The GitHub repository mochammadirsyadkurniawan/backend-cp-xray contains a labelled image folder "backend-cp-xray" with 4 categories: kardiomegali, nodul, normal, pneumonia. Examples follow, each with its label.

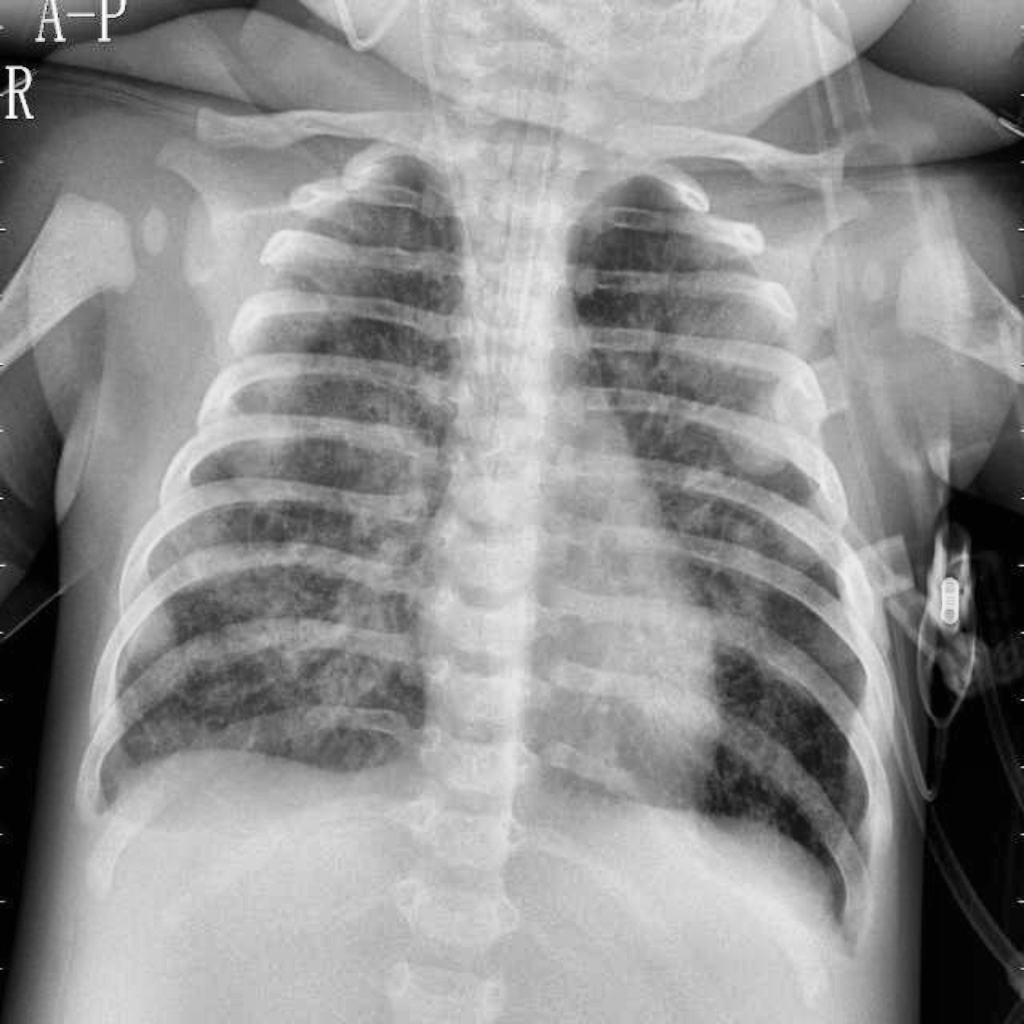
Label: pneumonia

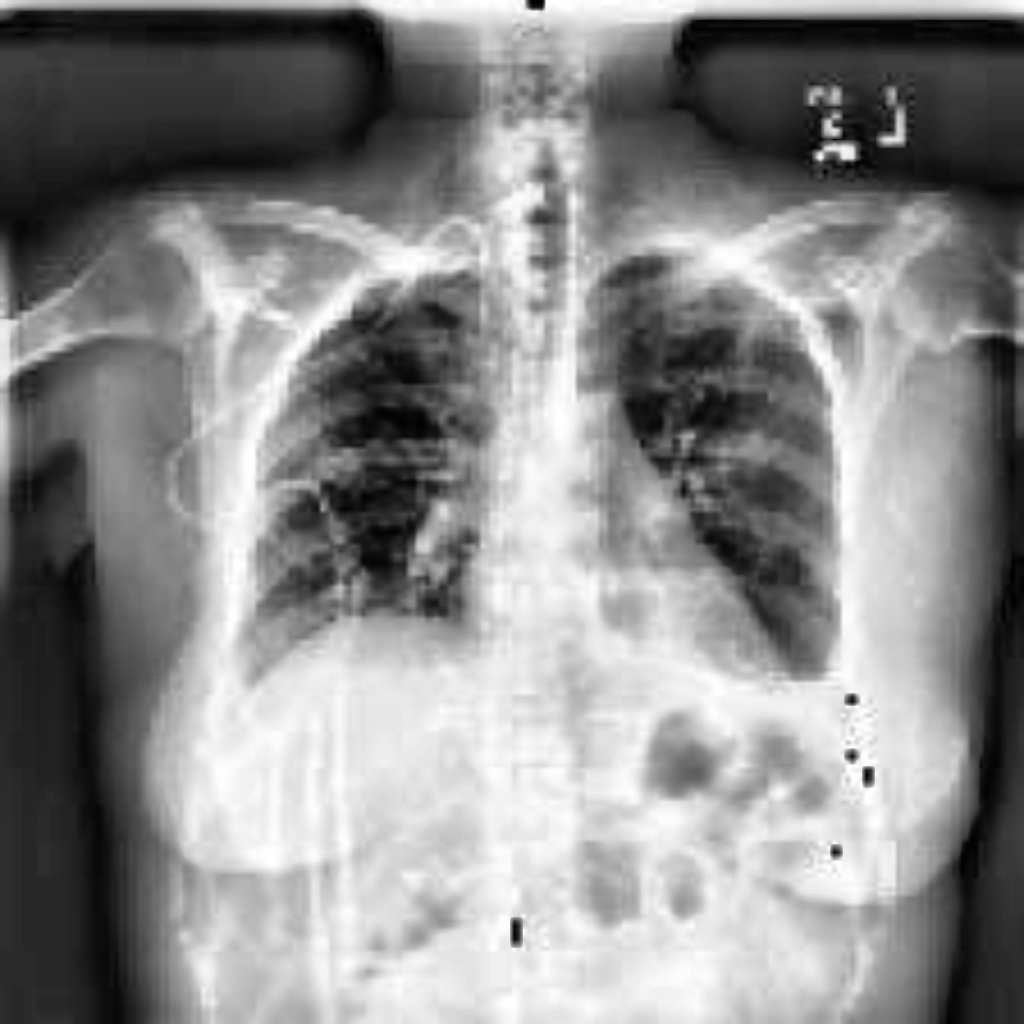
Label: kardiomegali

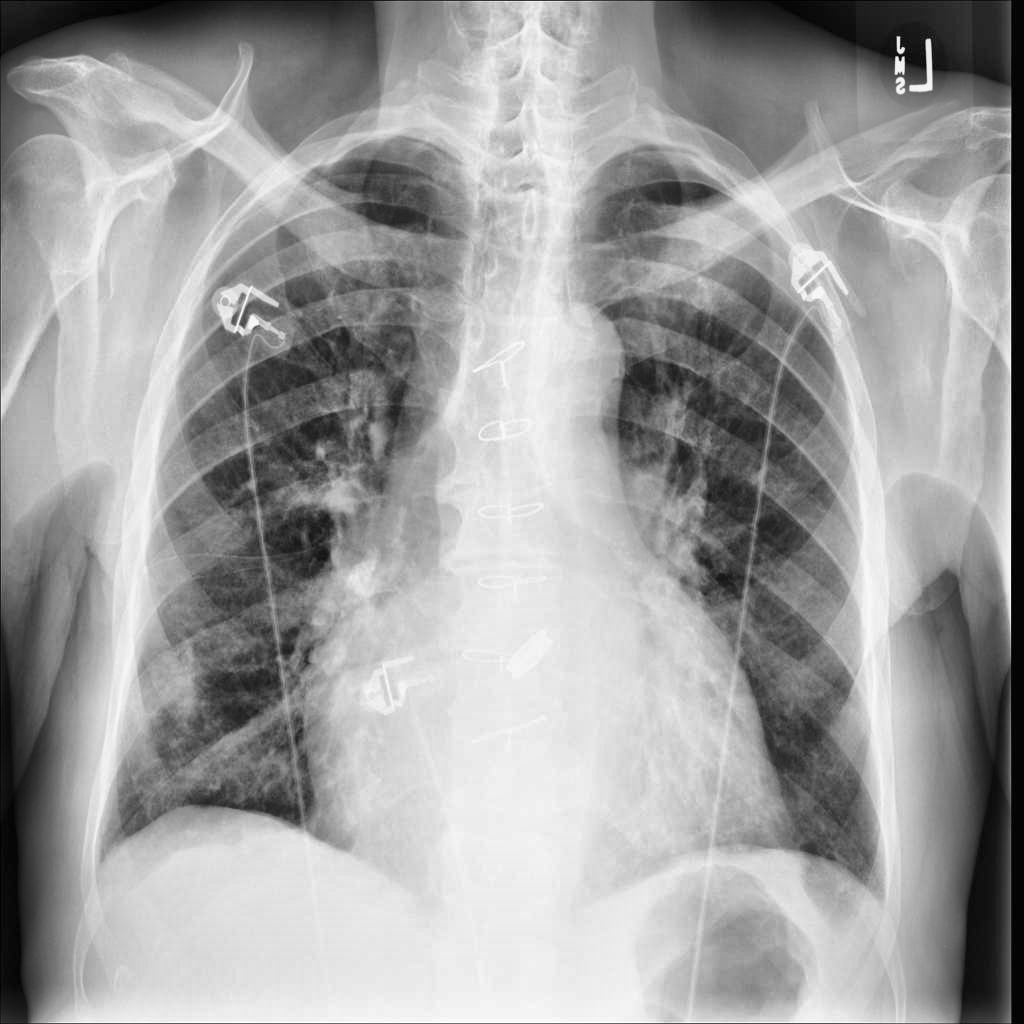
Label: nodul

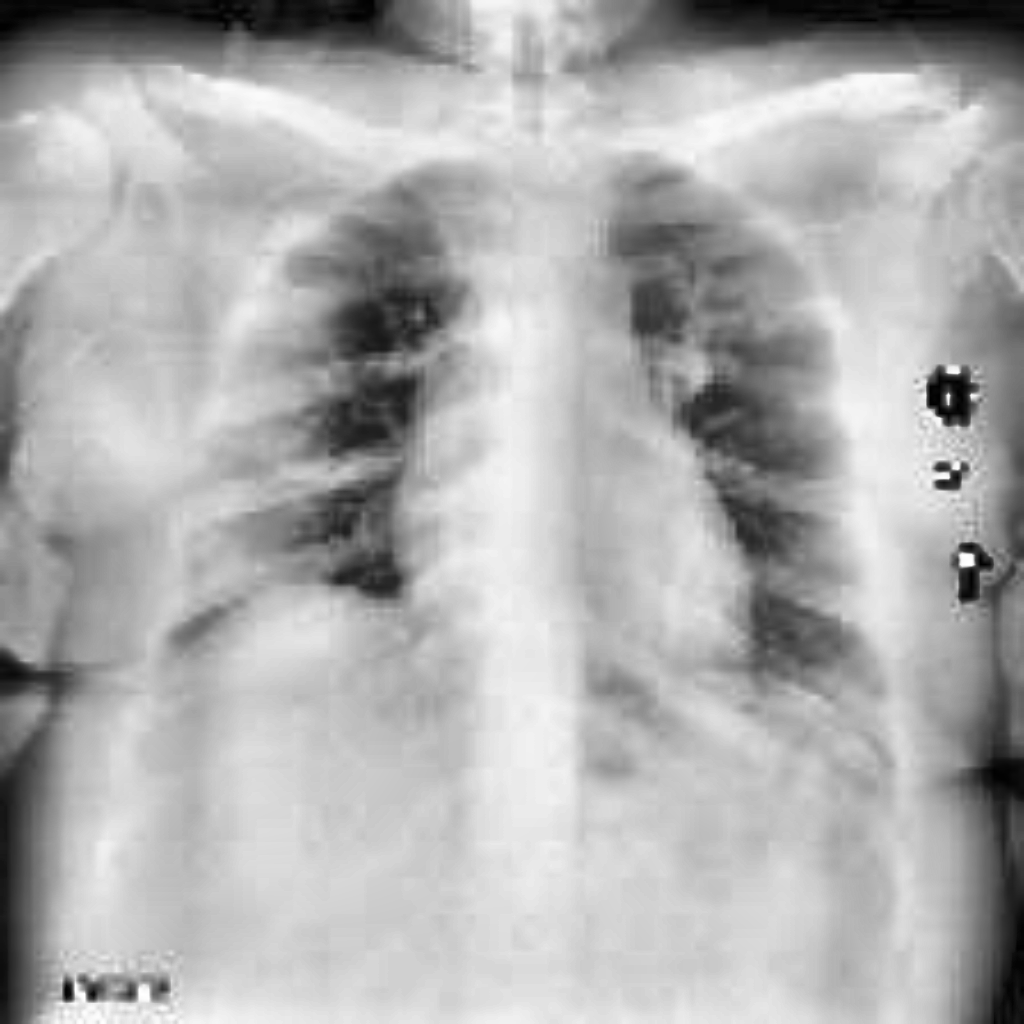
Label: kardiomegali

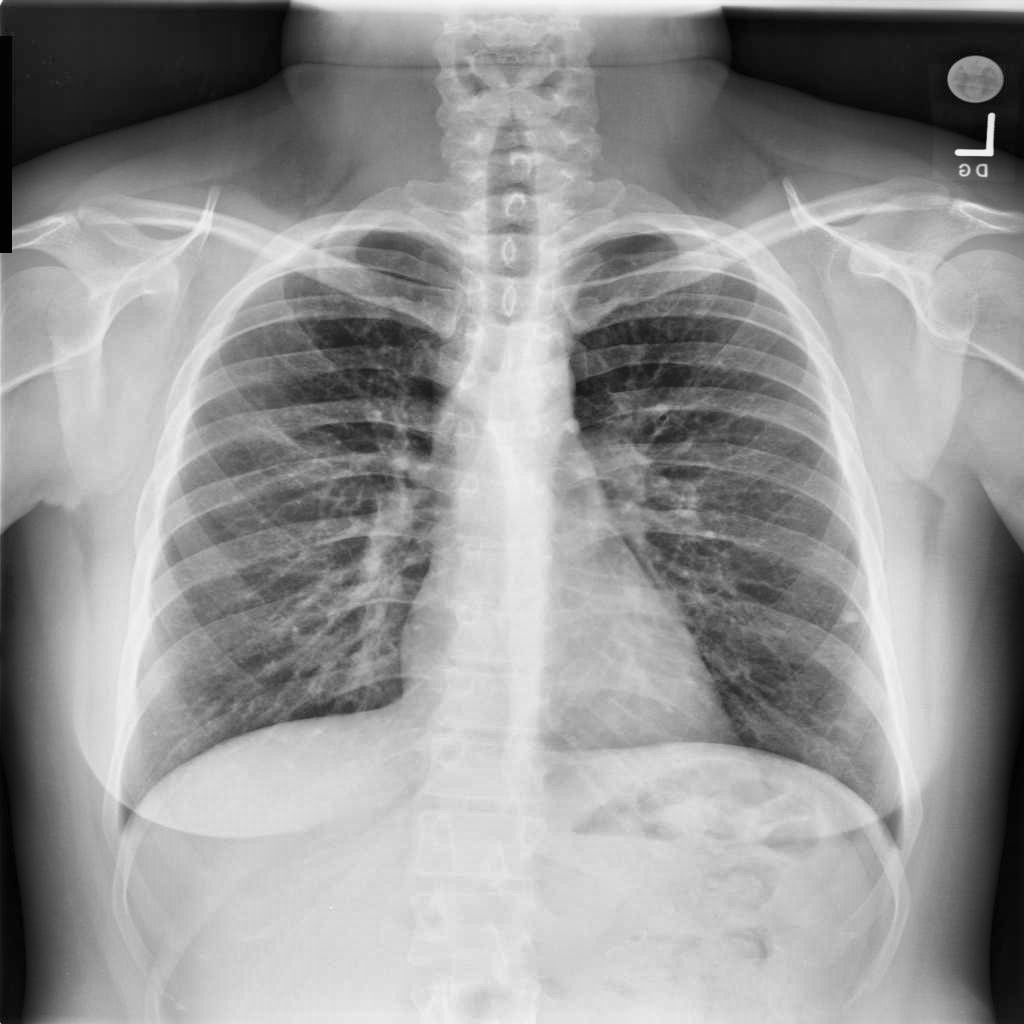
Label: nodul

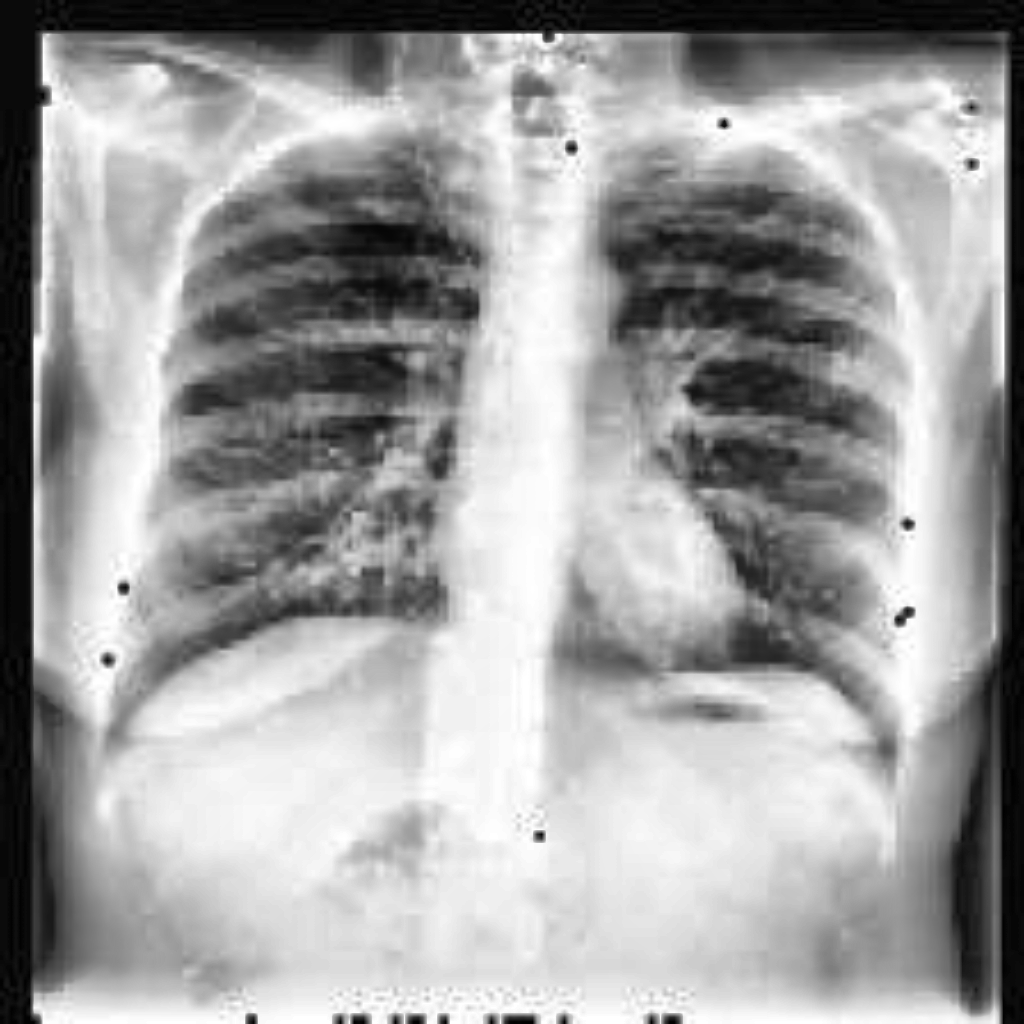
Label: kardiomegali
